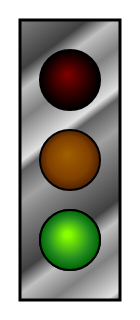
t = 0.00 s
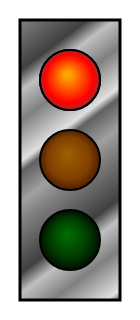
t = 6.00 s
t = 6.75 s: frame unchanged from t = 6.00 s, image omitted
t = 7.50 s: frame unchanged from t = 6.00 s, image omitted
t = 8.25 s: frame unchanged from t = 6.00 s, image omitted
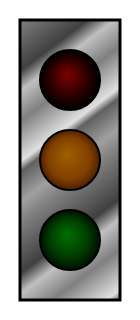
t = 9.00 s

The animated SVG that drew these frames (rendered in a browser with its animation timeline set to each time). Animation: 1 CSS @keyframes rule; frames cover the first 9.00 s, repeats indefinitely.

<svg xmlns="http://www.w3.org/2000/svg" xml:lang="en"
     xmlns:xlink="http://www.w3.org/1999/xlink"
     height="320px" width="140px" >
    <title>Animated Stoplight, using CSS Keyframes</title>
    <defs>
        <circle id="light" cx="70" r="30" />
        <radialGradient id="red-light-on" fx="0.45" fy="0.4">
           <stop stop-color="orange" offset="0.1"/>
           <stop stop-color="red" offset="0.8"/>
           <stop stop-color="brown" offset="1.0"/>
        </radialGradient>
        <radialGradient id="red-light-off" fx="0.45" fy="0.4">
            <stop stop-color="maroon" offset="0"/>
            <stop stop-color="#220000" offset="0.7"/>
            <stop stop-color="black" offset="1.0"/>
        </radialGradient>
        <radialGradient id="yellow-light-on" fx="0.45" fy="0.4">
            <stop stop-color="yellow" offset="0.1"/>
            <stop stop-color="orange" offset="0.6"/>
            <stop stop-color="darkOrange" offset="1.0"/>
        </radialGradient>
        <radialGradient id="yellow-light-off" fx="0.45" fy="0.4">
            <stop stop-color="#A06000" offset="0"/>
            <stop stop-color="#804000" offset="0.7"/>
            <stop stop-color="#502000" offset="1"/>
        </radialGradient>
        <radialGradient id="green-light-on" fx="0.45" fy="0.4">
            <stop stop-color="#88FF00" offset="0.1"/>
            <stop stop-color="forestGreen" offset="0.7"/>
            <stop stop-color="darkGreen" offset="1.0"/>
        </radialGradient>
        <radialGradient id="green-light-off" fx="0.45" fy="0.4">
            <stop stop-color="#007000" offset="0"/>
            <stop stop-color="#004000" offset="0.6"/>
            <stop stop-color="#001000" offset="1.0"/>
        </radialGradient>
        <linearGradient id="metal" spreadMethod="repeat"
                        gradientTransform="scale(0.7) rotate(75)">
            <stop stop-color="#808080" offset="0"/>
            <stop stop-color="#404040" offset="0.25"/>
            <stop stop-color="#C0C0C0" offset="0.35"/>
            <stop stop-color="#808080" offset="0.5"/>
            <stop stop-color="#E0E0E0" offset="0.7"/>
            <stop stop-color="#606060" offset="0.75"/>
            <stop stop-color="#A0A0A0" offset="0.9"/>
            <stop stop-color="#808080" offset="1"/>
        </linearGradient>
    </defs>
    <style>
        @keyframes cycle {
            33.3% { visibility: visible; }
            100%  { visibility: hidden;  }
        }
        .lit {
            animation: cycle 9s step-start infinite;
        }
        .red    .lit { animation-delay: -3s; }
        .yellow .lit { animation-delay: -6s; }
        .green  .lit { animation-delay:  0s; }
    </style>
    <rect x="20" y="20" width="100" height="280" 
          fill="url(#metal)" stroke="black" stroke-width="3" /> 
    <g stroke="black" stroke-width="2">
        <g class="red light">
            <use xlink:href="#light" y="80" fill="url(#red-light-off)" />
            <use class="lit" 
                 xlink:href="#light" y="80" fill="url(#red-light-on)" />
        </g>
        <g class="yellow light">
            <use xlink:href="#light" y="160" fill="url(#yellow-light-off)" />
            <use class="lit" 
                 xlink:href="#light" y="160" fill="url(#yellow-light-on)" 
                 visibility="hidden" />
        </g>
        <g class="green light">
            <use xlink:href="#light" y="240" fill="url(#green-light-off)" />
            <use class="lit"
                 xlink:href="#light" y="240" fill="url(#green-light-on)" 
                 visibility="hidden" />
        </g>
    </g>
</svg>